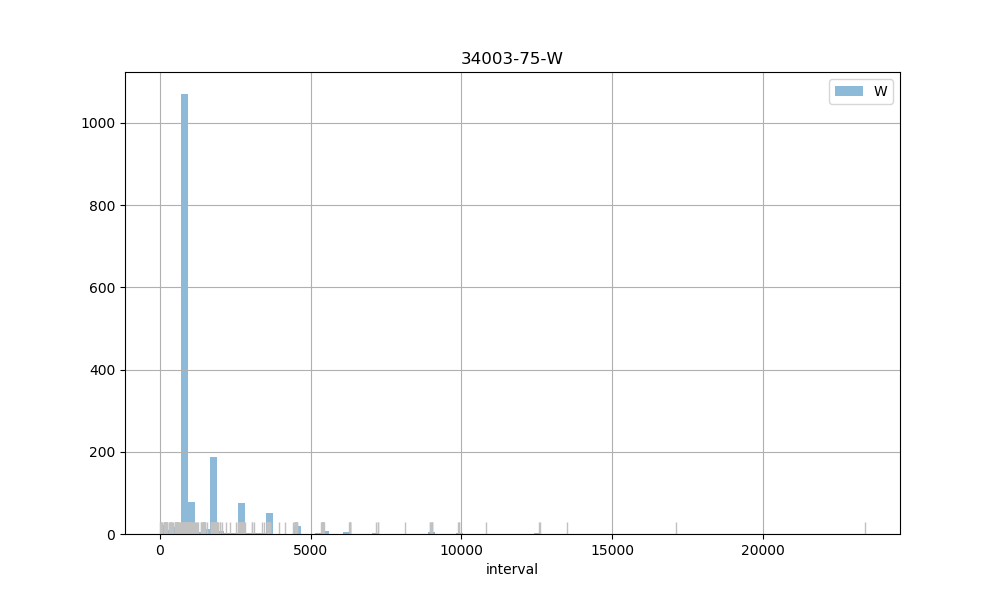

The table this chart was drawn from, first rows:
count, 1602.00
mean, 1397
std, 1415
min, 11.00
25%, 888
50%, 909
75%, 1400
max, 23382
